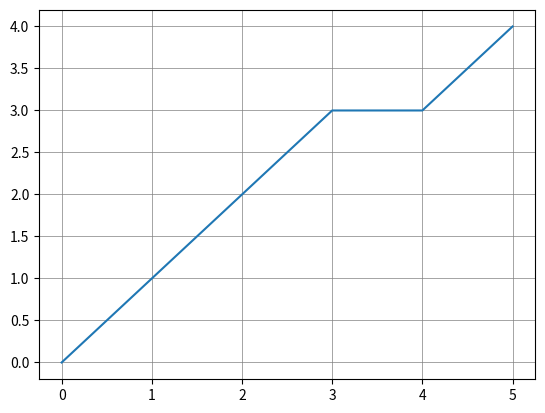

The script that saved this image:
import numpy as np
import matplotlib.pyplot as plt
import heapq

class Node:
    def __init__(self, parent=None, position=None):
        self.g=0
        self.h=0
        self.f=0
        self.j=0 #added change of direction cost

        self.parent=parent
        self.position=position

    def __eq__(self, other_node):
        return self.position==other_node.position

    def __lt__(self, other_node):
        return self.f<other_node.f

    def __gt__(self, other_node):
        return self.f>other_node.f

class Map:
    def __init__(self, rows=1, cols=1):
        self.rows=rows
        self.cols=cols
        self.array=np.zeros((rows, cols), dtype=np.uint8)
        self.buffer_arr=np.zeros((rows, cols), dtype=np.uint8)

    def load_list(self, ls):
        self.array=np.asarray(ls, dtype=np.uint8)
        self.rows=self.array.shape[0]
        self.cols=self.array.shape[1]
        self.buffer()

    def load_array(self, external_array):
        assert sum(external_array.shape)>0, 'map array cannot be empty'
        self.array=external_array
        self.rows=self.array.shape[0]
        self.cols=self.array.shape[1]
        self.buffer()

    #position: x, y. y -> row, x-> column
    def query(self, position):
        return self.array[position[1], position[0]]

    def update(self, position, value):
        self.array[position[1], position[0]]=value

    def obstacles(self, obs_val=10):
        where1s=np.where(self.array==obs_val)
        xs=list(where1s[1])
        ys=list(where1s[0])
        return list(zip(*[xs, ys])), xs, ys

    def fillers(self, filler_val=5):
        where1s=np.where(self.array==filler_val)
        xs=list(where1s[1])
        ys=list(where1s[0])
        return list(zip(*[xs, ys])), xs, ys

    def buffer(self, r=9):
        print('buferring starting')
        obs_xys, obs_xs, obs_ys=self.obstacles()
        self.buffer_arr=np.zeros((self.rows, self.cols), dtype=np.uint8)
        for x, y in zip(obs_xs, obs_ys):
            self.buffer_arr[y-r-1:y+r+1, x-r-1:x+r+1]=1

        filler_xys, filler_xs, filler_ys=self.fillers()        
        for x, y in zip(filler_xs, filler_ys):
            self.buffer_arr[y-r-1:y+r+1, x-r-1:x+r+1]=1
        print('buferring completed')

    def get_buffer(self):
        return self.buffer_arr

    def query_buffer(self, position):
        return self.buffer_arr[position[1], position[0]]

def get_path(node, start_node):
    path=[]
    current_node=node
    while current_node is not None:
        path.append(current_node.position)
        current_node=current_node.parent
    return path[::-1] #reverse to get path from start to end

def astar_search(map: Map, start, end):
    print('path finding starting')
    #create start and end nodes
    start_node=Node(position=start)
    end_node=Node(position=end)

    #create lists to store nodes
    unvisited=[]
    visited=[]

    heapq.heapify(unvisited) 
    heapq.heappush(unvisited, start_node)

    num_cols=map.cols
    num_rows=map.rows
    num_iter=0
    max_iter=num_cols*num_rows//2

    moves=[    ( 0, 1),
            ( 0,-1),
            (-1, 0),
            ( 1, 0),
            ( 1, 1),
            ( 1,-1),
            (-1,-1),
            (-1, 1)]

    cost_lat=1
    cost_diag=1.4142 #2**(1/2)
    cost_dir_change=40

    if map.query_buffer(end)==1:
        return 'destination cannot be reached due to car size'

    while len(unvisited)>0:
        num_iter+=1

        current_node = heapq.heappop(unvisited)
        visited.append(current_node)

        if num_iter>max_iter:
            return 'Too many iterations. Quitting'
            # break

        if current_node==end_node:
            print('Path found')
            return get_path(current_node, start_node)
        
        children=[]
        costs=[]

        for move in moves:
            new_position=(current_node.position[0]+move[0], current_node.position[1]+move[1])

            if (new_position[0]<0 or new_position[0]>num_cols-1 #x
                or new_position[1]<0 or new_position[1]>num_rows-1): #y
                continue

            # if map.query(new_position)!=0:
            if map.query_buffer(new_position)!=0:
                continue

            children.append(Node(parent=current_node, position=new_position))

            if move[0]==0 or move[1]==0:
                costs.append(cost_lat)
            else:
                costs.append(cost_diag)

            # print('child', new_position, 'appended to children list')

        for child, cost in zip(children, costs):
            if sum([child==node for node in visited])>0:
                continue
            
            child.g=current_node.g+cost
            # child.h=((child.position[0]-end_node.position[0])**2 + (child.position[1]-end_node.position[1])**2) ** (1/2)
            delta_x=abs(end[0]-child.position[0])
            delta_y=abs(end[1]-child.position[1])
            child.h=(delta_x+delta_y) + (cost_diag-2)*min(delta_x, delta_y)
            
            # if current_node.parent is not None:
            #     parent_postion=current_node.parent.position
            #     current_postion=current_node.position            
            #     last_move=(current_postion[0]-parent_postion[0], current_postion[1]-parent_postion[1])
            #     current_move=(child.position[0]-current_postion[0], child.position[1]-current_postion[1])
            #     if last_move!=current_move:
            #         child.j=cost_dir_change
            #     else:
            #         child.j=0
            
            child.f=child.g + child.h + child.j

            # if sum([child==node and child.g>node.g for node in unvisited])>0:
            #     continue
            index=None
            for i, node in enumerate(unvisited):
                if child==node:
                    index=i
            if index:
                if child.g>unvisited[index].g:
                    continue
                else:
                    unvisited[index]=unvisited[-1]
                    unvisited.pop()
                    if index<len(unvisited):
                        heapq._siftup(unvisited, index)
                        heapq._siftdown(unvisited, 0, index)

            heapq.heappush(unvisited, child)

    print('could not find a path')

if __name__ == '__main__':
    ls = [[0, 1, 0, 0, 0, 0],
            [0, 0, 0, 0, 0, 0],
            [0, 1, 0, 1, 0, 0],
            [0, 1, 0, 0, 1, 0],
            [0, 0, 0, 0, 1, 0]]

    ex_map=Map()
    ex_map.load_list(ls)
    print(ex_map.array)
    # print(ex_map.query((1, 2)))
    
    _, xs, ys=ex_map.obstacles()
    plt.plot(xs, ys,  'b.')

    path=astar_search(ex_map, (0,0), (5,4))
    path_xs=list(zip(*path))[0]
    path_ys=list(zip(*path))[1]
    plt.plot(path_xs, path_ys)
    plt.grid(True, color='gray', linewidth=.5)